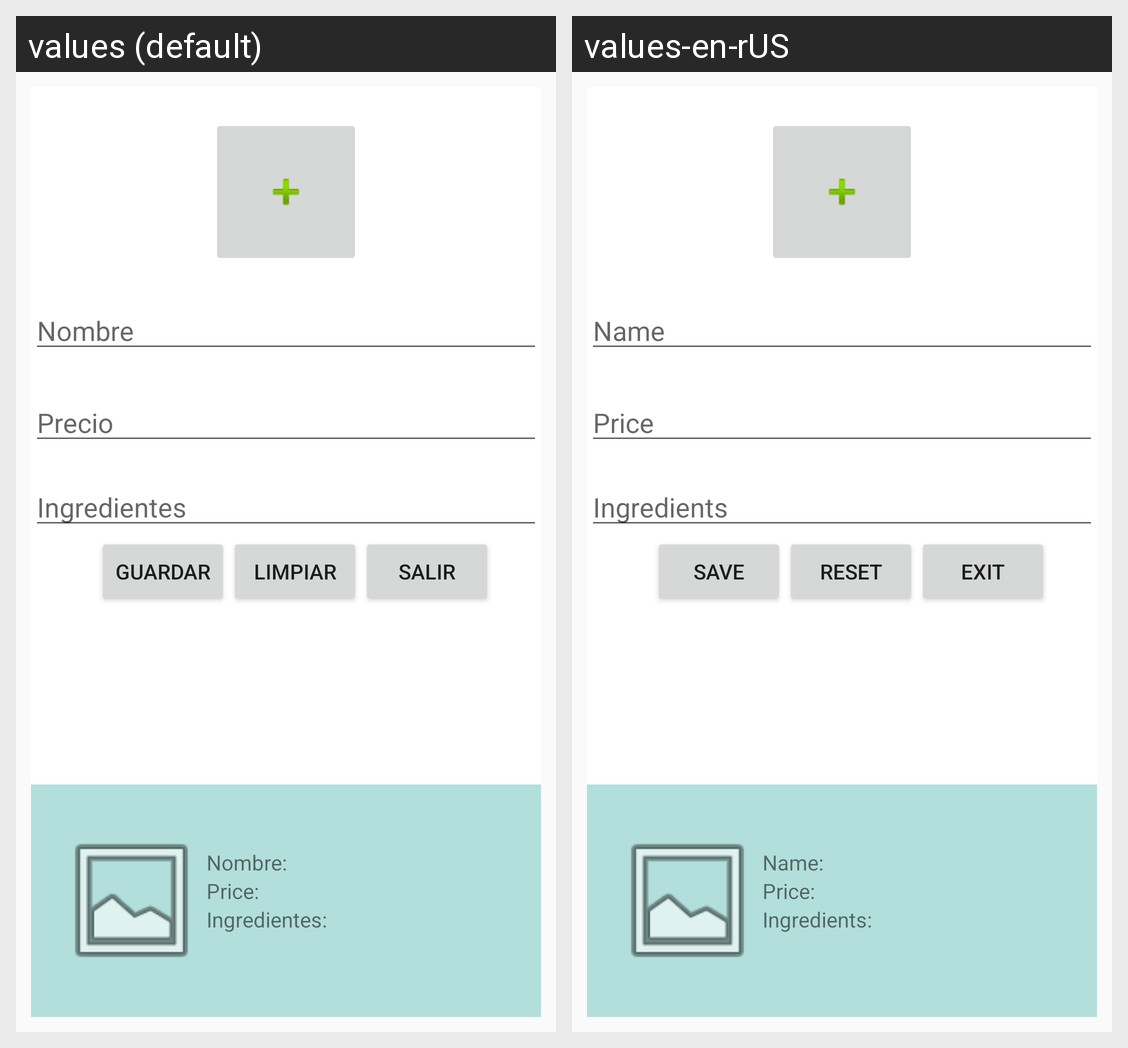

The Android screen above is rendered under two locales of the same app. Produce the string resources it draws, with the default and per-locale values.
Android screen res/layout/activity_drinks.xml rendered under 2 locales, left to right: values (default), values-en-rUS. Device: Nexus 5 (rendered at 1080×1920; each locale shown at half size, 540×960, under a caption strip naming it); theme AppTheme.
Strings drawn on this screen, with the default value and each locale's value (text and hints the layout hard-codes, and strings that could not be matched under every locale, appear in the picture but are not listed):

txt_drink_price
  values: Precio
  values-en-rUS: Price

txt_drink_ingredients
  values: Ingredientes
  values-en-rUS: Ingredients

txt_drink_name
  values: Nombre
  values-en-rUS: Name

btn_drink_reset
  values: Limpiar
  values-en-rUS: Reset

btn_drink_save
  values: Guardar
  values-en-rUS: Save

btn_drink_exit
  values: Salir
  values-en-rUS: Exit

tv_drink_name
  values: Nombre:
  values-en-rUS: Name:

tv_drink_price
  values: Price:
  values-en-rUS: Price:

tv_drink_ingredients
  values: Ingredientes:
  values-en-rUS: Ingredients:
